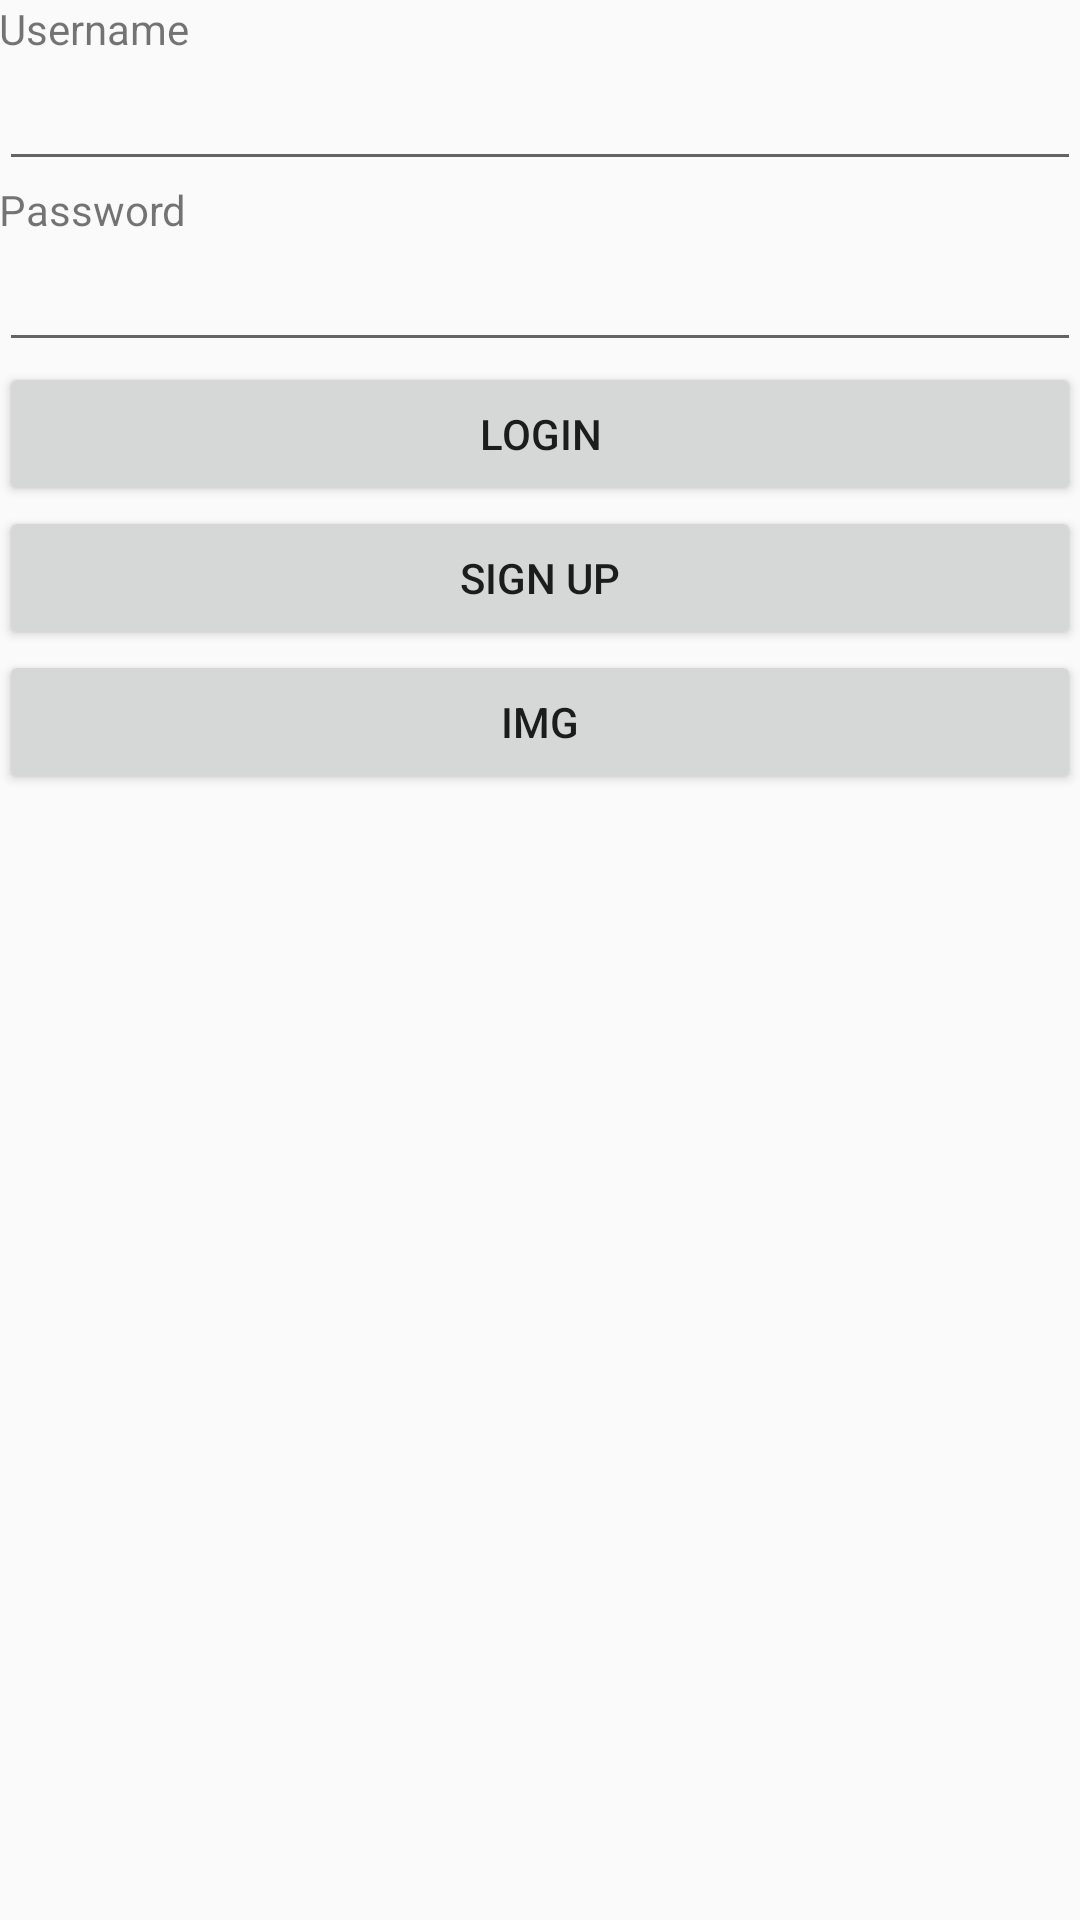

Produce the Android XML layout that renders to this screen, including the resource entries it uses.
<!-- AndroidManifest.xml: activity theme SprayTheme -->
<!-- res/layout/activity_login.xml -->
<RelativeLayout xmlns:android="http://schemas.android.com/apk/res/android"
    xmlns:tools="http://schemas.android.com/tools" android:layout_width="match_parent"
    android:layout_height="match_parent" android:paddingLeft="@dimen/activity_horizontal_margin"
    android:paddingRight="@dimen/activity_horizontal_margin"
    android:paddingTop="@dimen/activity_vertical_margin"
    android:paddingBottom="@dimen/activity_vertical_margin"
    tools:context="com.bahri.spray.Controller.LoginActivity">

    <TextView
        android:id="@+id/txtusername"
        android:layout_width="fill_parent"
        android:layout_height="wrap_content"
        android:text="@string/Username" />

    <EditText
        android:id="@+id/username"
        android:layout_width="fill_parent"
        android:layout_height="wrap_content"
        android:layout_below="@+id/txtusername"
        android:inputType="text" />

    <TextView
        android:id="@+id/txtpassword"
        android:layout_width="fill_parent"
        android:layout_height="wrap_content"
        android:layout_below="@+id/username"
        android:text="@string/Password" />

    <EditText
        android:id="@+id/password"
        android:layout_width="fill_parent"
        android:layout_height="wrap_content"
        android:layout_below="@+id/txtpassword"
        android:inputType="textPassword" />

    <Button
        android:id="@+id/login"
        android:layout_width="fill_parent"
        android:layout_height="wrap_content"
        android:layout_below="@+id/password"
        android:text="@string/LoginBtn" />

    <Button
        android:id="@+id/signup_signup_button"
        android:layout_width="fill_parent"
        android:layout_height="wrap_content"
        android:layout_below="@+id/login"
        android:text="@string/SignupBtn" />
    <Button
        android:id="@+id/img"
        android:layout_width="fill_parent"
        android:layout_height="wrap_content"
        android:layout_below="@+id/signup_signup_button"
        android:text="@string/img" />

    <ImageView
        android:layout_width="fill_parent"
        android:layout_height="fill_parent"
        android:id="@+id/login_image_view"
        android:layout_below="@+id/img"
        android:layout_alignParentStart="true"
       />

</RelativeLayout>
<!-- resources referenced by this layout -->
<resources>
  <string name="LoginBtn">Login</string>
  <string name="Password">Password</string>
  <string name="SignupBtn">Sign Up</string>
  <string name="Username">Username</string>
  <string name="img">img</string>
  <style name="SprayTheme" parent="Theme.AppCompat.Light.DarkActionBar">
          
      </style>
</resources>
